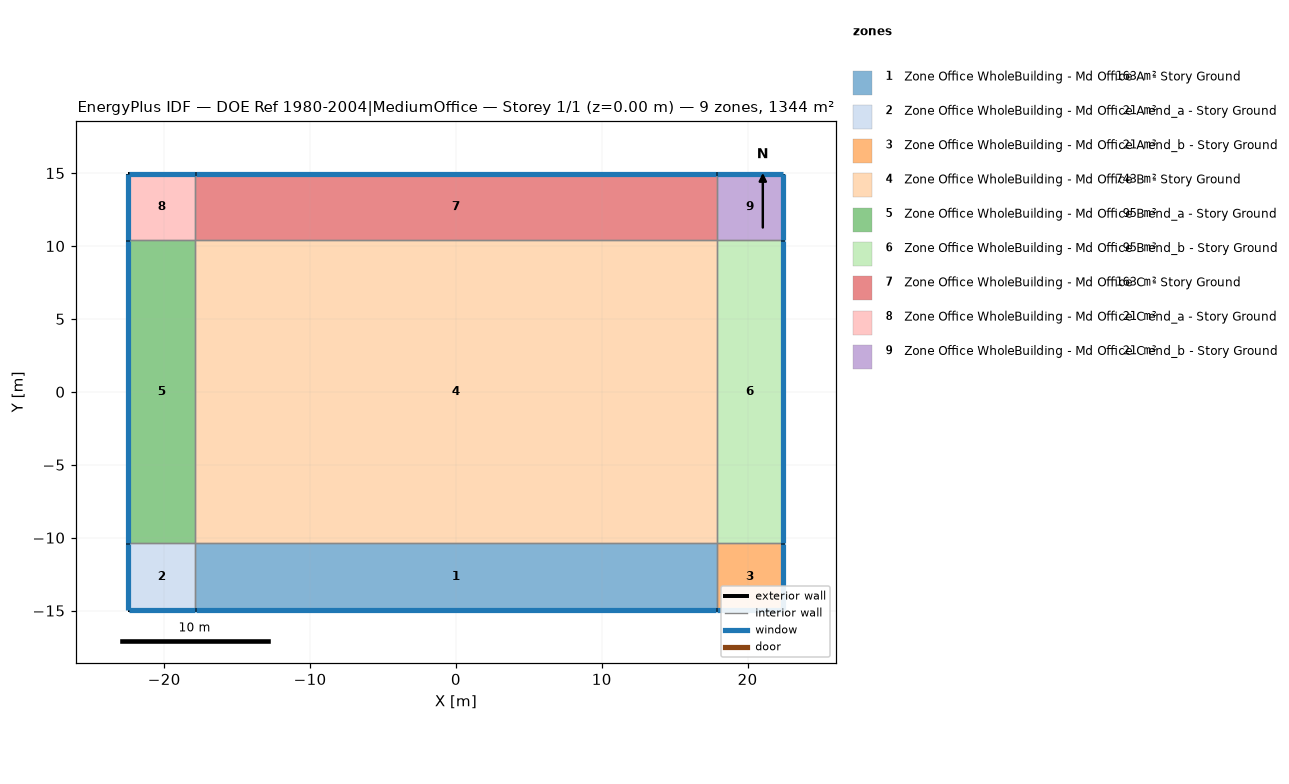
=== STOREY PLAN SPEC (per zone: floor XY polygon, exterior-wall plan segments, windows/doors) ===
zone 1: Zone Office WholeBuilding - Md Office A  - Story Ground  (163.5 m²)
  floor: (-17.88, -14.97) (-17.88, -10.40) (17.88, -10.40) (17.88, -14.97)
  exterior wall: (-17.88, -14.97) – (17.88, -14.97)  [35.8 m]
    window: (-17.85, -14.97) – (17.85, -14.97)  [10.9 m²]
  interior walls: 3
zone 2: Zone Office WholeBuilding - Md Office A end_a - Story Ground  (20.9 m²)
  floor: (-22.45, -14.97) (-22.45, -10.40) (-17.88, -10.40) (-17.88, -14.97)
  exterior wall: (-22.45, -10.40) – (-22.45, -14.97)  [4.6 m]
    window: (-22.45, -10.42) – (-22.45, -14.94)  [1.4 m²]
  exterior wall: (-22.45, -14.97) – (-17.88, -14.97)  [4.6 m]
    window: (-22.43, -14.97) – (-17.90, -14.97)  [1.4 m²]
  interior walls: 2
zone 3: Zone Office WholeBuilding - Md Office A end_b - Story Ground  (20.9 m²)
  floor: (17.88, -14.97) (17.88, -10.40) (22.45, -10.40) (22.45, -14.97)
  exterior wall: (22.45, -14.97) – (22.45, -10.40)  [4.6 m]
    window: (22.45, -14.94) – (22.45, -10.42)  [1.4 m²]
  exterior wall: (17.88, -14.97) – (22.45, -14.97)  [4.6 m]
    window: (17.90, -14.97) – (22.43, -14.97)  [1.4 m²]
  interior walls: 2
zone 4: Zone Office WholeBuilding - Md Office B  - Story Ground  (743.4 m²)
  floor: (-17.88, -10.40) (-17.88, 10.40) (17.88, 10.40) (17.88, -10.40)
  interior walls: 4
zone 5: Zone Office WholeBuilding - Md Office B end_a - Story Ground  (95.1 m²)
  floor: (-22.45, -10.40) (-22.45, 10.40) (-17.88, 10.40) (-17.88, -10.40)
  exterior wall: (-22.45, 10.40) – (-22.45, -10.40)  [20.8 m]
    window: (-22.45, 10.37) – (-22.45, -10.37)  [6.3 m²]
  interior walls: 3
zone 6: Zone Office WholeBuilding - Md Office B end_b - Story Ground  (95.1 m²)
  floor: (17.88, -10.40) (17.88, 10.40) (22.45, 10.40) (22.45, -10.40)
  exterior wall: (22.45, -10.40) – (22.45, 10.40)  [20.8 m]
    window: (22.45, -10.37) – (22.45, 10.37)  [6.3 m²]
  interior walls: 3
zone 7: Zone Office WholeBuilding - Md Office C  - Story Ground  (163.5 m²)
  floor: (-17.88, 10.40) (-17.88, 14.97) (17.88, 14.97) (17.88, 10.40)
  exterior wall: (17.88, 14.97) – (-17.88, 14.97)  [35.8 m]
    window: (17.85, 14.97) – (-17.85, 14.97)  [10.9 m²]
  interior walls: 3
zone 8: Zone Office WholeBuilding - Md Office C end_a - Story Ground  (20.9 m²)
  floor: (-22.45, 10.40) (-22.45, 14.97) (-17.88, 14.97) (-17.88, 10.40)
  exterior wall: (-22.45, 14.97) – (-22.45, 10.40)  [4.6 m]
    window: (-22.45, 14.94) – (-22.45, 10.42)  [1.4 m²]
  exterior wall: (-17.88, 14.97) – (-22.45, 14.97)  [4.6 m]
    window: (-17.90, 14.97) – (-22.43, 14.97)  [1.4 m²]
  interior walls: 2
zone 9: Zone Office WholeBuilding - Md Office C end_b - Story Ground  (20.9 m²)
  floor: (17.88, 10.40) (17.88, 14.97) (22.45, 14.97) (22.45, 10.40)
  exterior wall: (22.45, 14.97) – (17.88, 14.97)  [4.6 m]
    window: (22.43, 14.97) – (17.90, 14.97)  [1.4 m²]
  exterior wall: (22.45, 10.40) – (22.45, 14.97)  [4.6 m]
    window: (22.45, 10.42) – (22.45, 14.94)  [1.4 m²]
  interior walls: 2

=== DERIVED (storey summary) ===
Building: DOE Ref 1980-2004|MediumOffice
Storey: 1 of 1  (floor level z = 0.00 m)
Storey gross floor area: 1344.1 m²
Zones on this storey: 9
  - Zone Office WholeBuilding - Md Office A  - Story Ground: floor 163.5 m²; exterior wall 35.8 m (218.0 m²); 1 window(s) 10.9 m²; WWR 5.0%
  - Zone Office WholeBuilding - Md Office A end_a - Story Ground: floor 20.9 m²; exterior wall 9.1 m (55.7 m²); 2 window(s) 2.8 m²; WWR 5.0%
  - Zone Office WholeBuilding - Md Office A end_b - Story Ground: floor 20.9 m²; exterior wall 9.1 m (55.7 m²); 2 window(s) 2.8 m²; WWR 5.0%
  - Zone Office WholeBuilding - Md Office B  - Story Ground: floor 743.4 m²
  - Zone Office WholeBuilding - Md Office B end_a - Story Ground: floor 95.1 m²; exterior wall 20.8 m (126.7 m²); 1 window(s) 6.3 m²; WWR 5.0%
  - Zone Office WholeBuilding - Md Office B end_b - Story Ground: floor 95.1 m²; exterior wall 20.8 m (126.7 m²); 1 window(s) 6.3 m²; WWR 5.0%
  - Zone Office WholeBuilding - Md Office C  - Story Ground: floor 163.5 m²; exterior wall 35.8 m (218.0 m²); 1 window(s) 10.9 m²; WWR 5.0%
  - Zone Office WholeBuilding - Md Office C end_a - Story Ground: floor 20.9 m²; exterior wall 9.1 m (55.7 m²); 2 window(s) 2.8 m²; WWR 5.0%
  - Zone Office WholeBuilding - Md Office C end_b - Story Ground: floor 20.9 m²; exterior wall 9.1 m (55.7 m²); 2 window(s) 2.8 m²; WWR 5.0%
Zone adjacency (shared interzone walls):
  - Zone Office WholeBuilding - Md Office A  - Story Ground ↔ Zone Office WholeBuilding - Md Office A end_a - Story Ground
  - Zone Office WholeBuilding - Md Office A  - Story Ground ↔ Zone Office WholeBuilding - Md Office A end_b - Story Ground
  - Zone Office WholeBuilding - Md Office A  - Story Ground ↔ Zone Office WholeBuilding - Md Office B  - Story Ground
  - Zone Office WholeBuilding - Md Office A end_a - Story Ground ↔ Zone Office WholeBuilding - Md Office B end_a - Story Ground
  - Zone Office WholeBuilding - Md Office A end_b - Story Ground ↔ Zone Office WholeBuilding - Md Office B end_b - Story Ground
  - Zone Office WholeBuilding - Md Office B  - Story Ground ↔ Zone Office WholeBuilding - Md Office B end_a - Story Ground
  - Zone Office WholeBuilding - Md Office B  - Story Ground ↔ Zone Office WholeBuilding - Md Office B end_b - Story Ground
  - Zone Office WholeBuilding - Md Office B  - Story Ground ↔ Zone Office WholeBuilding - Md Office C  - Story Ground
  - Zone Office WholeBuilding - Md Office B end_a - Story Ground ↔ Zone Office WholeBuilding - Md Office C end_a - Story Ground
  - Zone Office WholeBuilding - Md Office B end_b - Story Ground ↔ Zone Office WholeBuilding - Md Office C end_b - Story Ground
  - Zone Office WholeBuilding - Md Office C  - Story Ground ↔ Zone Office WholeBuilding - Md Office C end_a - Story Ground
  - Zone Office WholeBuilding - Md Office C  - Story Ground ↔ Zone Office WholeBuilding - Md Office C end_b - Story Ground